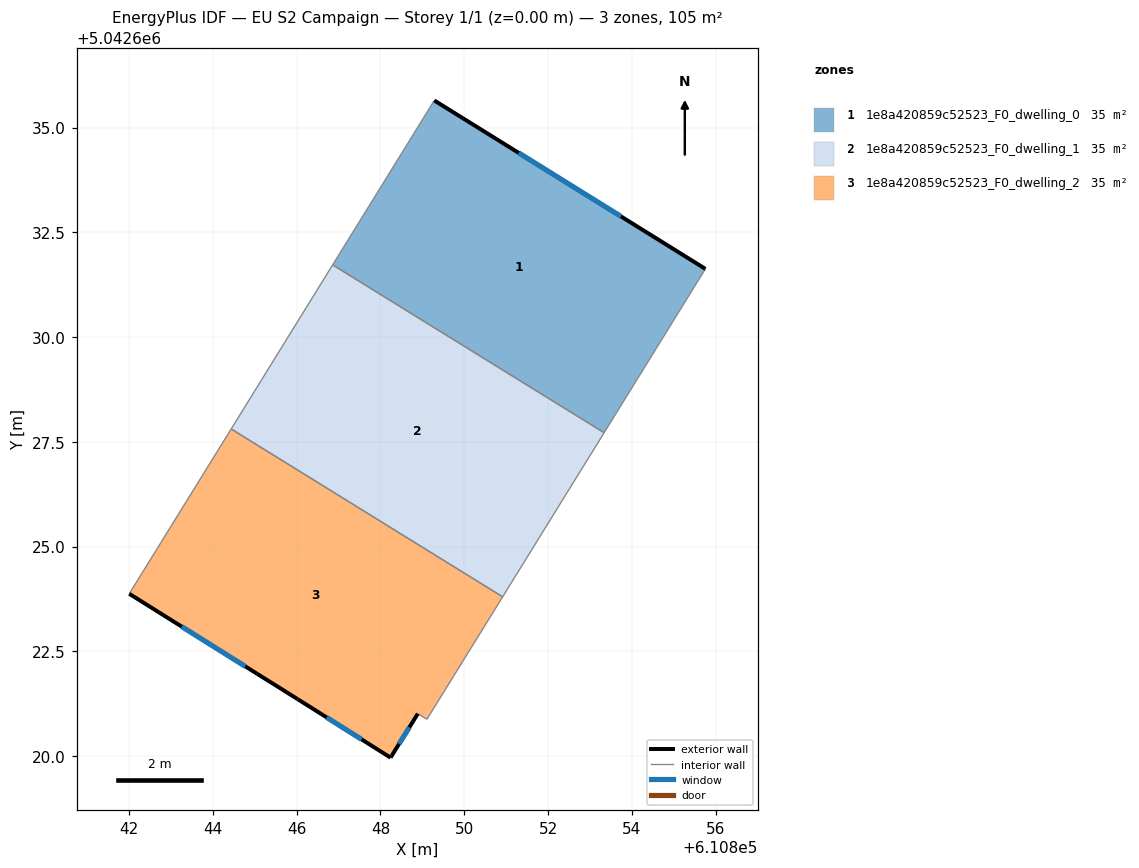
=== STOREY PLAN SPEC (per zone: floor XY polygon, exterior-wall plan segments, windows/doors) ===
zone 1: 1e8a420859c52523_F0_dwelling_0  (35.1 m²)
  floor: (610855.76, 5042631.63) (610853.34, 5042627.72) (610846.86, 5042631.72) (610849.29, 5042635.65)
  exterior wall: (610855.76, 5042631.63) – (610849.29, 5042635.65)  [7.6 m]
    window: (610853.74, 5042632.88) – (610851.30, 5042634.39)  [3.2 m²]
  interior walls: 3
zone 2: 1e8a420859c52523_F0_dwelling_1  (35.1 m²)
  floor: (610853.34, 5042627.72) (610850.92, 5042623.80) (610844.44, 5042627.81) (610846.86, 5042631.72)
  interior walls: 4
zone 3: 1e8a420859c52523_F0_dwelling_2  (35.1 m²)
  floor: (610850.92, 5042623.80) (610849.11, 5042620.88) (610848.89, 5042621.01) (610848.24, 5042619.96) (610846.03, 5042621.36) (610842.00, 5042623.87) (610844.44, 5042627.81)
  exterior wall: (610842.00, 5042623.87) – (610846.03, 5042621.36)  [4.7 m]
    window: (610843.26, 5042623.09) – (610844.77, 5042622.14)  [2.0 m²]
  exterior wall: (610848.24, 5042619.96) – (610848.89, 5042621.01)  [1.2 m]
    window: (610848.44, 5042620.29) – (610848.69, 5042620.68)  [0.5 m²]
  exterior wall: (610846.03, 5042621.36) – (610848.24, 5042619.96)  [2.6 m]
    window: (610846.72, 5042620.92) – (610847.55, 5042620.40)  [1.1 m²]
  interior walls: 4

=== DERIVED (storey summary) ===
Building: EU S2 Campaign
Storey: 1 of 1  (floor level z = 0.00 m)
Storey gross floor area: 105.3 m²
Zones on this storey: 3
  - 1e8a420859c52523_F0_dwelling_0: floor 35.1 m²; exterior wall 7.6 m (22.9 m²); 1 window(s) 3.2 m²; WWR 14.2%
  - 1e8a420859c52523_F0_dwelling_1: floor 35.1 m²
  - 1e8a420859c52523_F0_dwelling_2: floor 35.1 m²; exterior wall 8.6 m (25.8 m²); 3 window(s) 3.7 m²; WWR 14.2%
Zone adjacency (shared interzone walls):
  - 1e8a420859c52523_F0_dwelling_0 ↔ 1e8a420859c52523_F0_dwelling_1
  - 1e8a420859c52523_F0_dwelling_1 ↔ 1e8a420859c52523_F0_dwelling_2